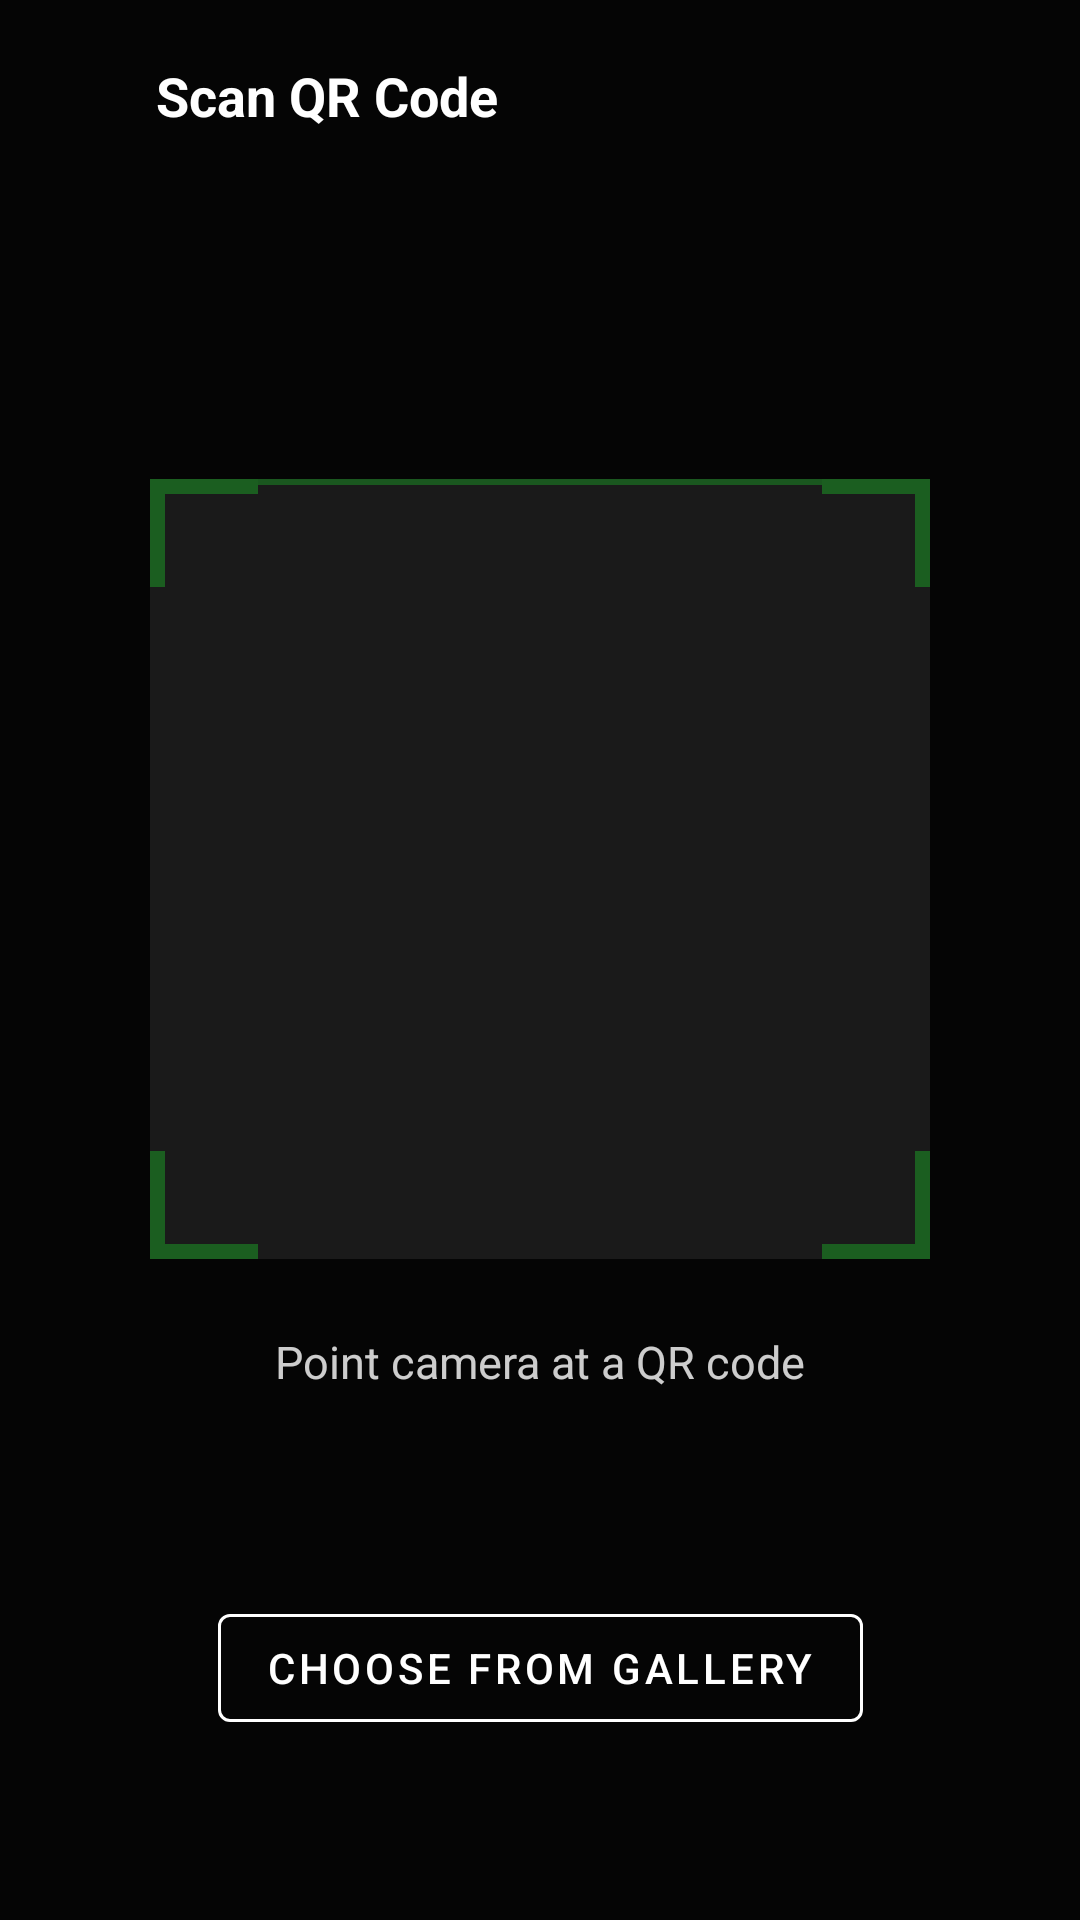

Here is an Android app screen rendered from its layout file. Give the layout XML and the strings, colors and styles it references.
<!-- AndroidManifest.xml: application theme Theme.PhinmaLostAndFound -->
<!-- res/layout/activity_scan.xml -->
<?xml version="1.0" encoding="utf-8"?>
<androidx.constraintlayout.widget.ConstraintLayout xmlns:android="http://schemas.android.com/apk/res/android"
    xmlns:app="http://schemas.android.com/apk/res-auto"
    android:layout_width="match_parent"
    android:layout_height="match_parent"
    android:background="#000000">

    
    <View
        android:id="@+id/cameraPreview"
        android:layout_width="0dp"
        android:layout_height="0dp"
        android:background="#1A1A1A"
        app:layout_constraintTop_toTopOf="parent"
        app:layout_constraintBottom_toBottomOf="parent"
        app:layout_constraintStart_toStartOf="parent"
        app:layout_constraintEnd_toEndOf="parent"/>

    
    <View
        android:layout_width="0dp"
        android:layout_height="0dp"
        android:background="#CC000000"
        app:layout_constraintTop_toTopOf="parent"
        app:layout_constraintBottom_toTopOf="@id/scannerFrame"
        app:layout_constraintStart_toStartOf="parent"
        app:layout_constraintEnd_toEndOf="parent"/>

    
    <View
        android:layout_width="0dp"
        android:layout_height="0dp"
        android:background="#CC000000"
        app:layout_constraintTop_toBottomOf="@id/scannerFrame"
        app:layout_constraintBottom_toBottomOf="parent"
        app:layout_constraintStart_toStartOf="parent"
        app:layout_constraintEnd_toEndOf="parent"/>

    
    <View
        android:layout_width="0dp"
        android:layout_height="260dp"
        android:background="#CC000000"
        app:layout_constraintTop_toTopOf="@id/scannerFrame"
        app:layout_constraintBottom_toBottomOf="@id/scannerFrame"
        app:layout_constraintStart_toStartOf="parent"
        app:layout_constraintEnd_toStartOf="@id/scannerFrame"/>

    
    <View
        android:layout_width="0dp"
        android:layout_height="260dp"
        android:background="#CC000000"
        app:layout_constraintTop_toTopOf="@id/scannerFrame"
        app:layout_constraintBottom_toBottomOf="@id/scannerFrame"
        app:layout_constraintStart_toEndOf="@id/scannerFrame"
        app:layout_constraintEnd_toEndOf="parent"/>

    
    <androidx.constraintlayout.widget.ConstraintLayout
        android:id="@+id/scannerFrame"
        android:layout_width="260dp"
        android:layout_height="260dp"
        app:layout_constraintTop_toTopOf="parent"
        app:layout_constraintBottom_toBottomOf="parent"
        app:layout_constraintStart_toStartOf="parent"
        app:layout_constraintEnd_toEndOf="parent"
        app:layout_constraintVertical_bias="0.42">

        
        <View
            android:layout_width="36dp"
            android:layout_height="5dp"
            android:background="@color/phinma_dark_green"
            app:layout_constraintTop_toTopOf="parent"
            app:layout_constraintStart_toStartOf="parent"/>
        <View
            android:layout_width="5dp"
            android:layout_height="36dp"
            android:background="@color/phinma_dark_green"
            app:layout_constraintTop_toTopOf="parent"
            app:layout_constraintStart_toStartOf="parent"/>

        
        <View
            android:layout_width="36dp"
            android:layout_height="5dp"
            android:background="@color/phinma_dark_green"
            app:layout_constraintTop_toTopOf="parent"
            app:layout_constraintEnd_toEndOf="parent"/>
        <View
            android:layout_width="5dp"
            android:layout_height="36dp"
            android:background="@color/phinma_dark_green"
            app:layout_constraintTop_toTopOf="parent"
            app:layout_constraintEnd_toEndOf="parent"/>

        
        <View
            android:layout_width="36dp"
            android:layout_height="5dp"
            android:background="@color/phinma_dark_green"
            app:layout_constraintBottom_toBottomOf="parent"
            app:layout_constraintStart_toStartOf="parent"/>
        <View
            android:layout_width="5dp"
            android:layout_height="36dp"
            android:background="@color/phinma_dark_green"
            app:layout_constraintBottom_toBottomOf="parent"
            app:layout_constraintStart_toStartOf="parent"/>

        
        <View
            android:layout_width="36dp"
            android:layout_height="5dp"
            android:background="@color/phinma_dark_green"
            app:layout_constraintBottom_toBottomOf="parent"
            app:layout_constraintEnd_toEndOf="parent"/>
        <View
            android:layout_width="5dp"
            android:layout_height="36dp"
            android:background="@color/phinma_dark_green"
            app:layout_constraintBottom_toBottomOf="parent"
            app:layout_constraintEnd_toEndOf="parent"/>

        
        <View
            android:id="@+id/scanLine"
            android:layout_width="0dp"
            android:layout_height="2dp"
            android:background="@color/phinma_dark_green"
            android:alpha="0.9"
            app:layout_constraintTop_toTopOf="parent"
            app:layout_constraintStart_toStartOf="parent"
            app:layout_constraintEnd_toEndOf="parent"/>

    </androidx.constraintlayout.widget.ConstraintLayout>

    
    <TextView
        android:layout_width="wrap_content"
        android:layout_height="wrap_content"
        android:text="Point camera at a QR code"
        android:textColor="#CCFFFFFF"
        android:textSize="15sp"
        android:layout_marginTop="24dp"
        app:layout_constraintTop_toBottomOf="@id/scannerFrame"
        app:layout_constraintStart_toStartOf="parent"
        app:layout_constraintEnd_toEndOf="parent"/>

    
    <TextView
        android:layout_width="wrap_content"
        android:layout_height="wrap_content"
        android:text="Feature coming soon"
        android:textColor="#FFFFFF"
        android:textSize="12sp"
        android:background="#80000000"
        android:paddingStart="12dp"
        android:paddingEnd="12dp"
        android:paddingTop="6dp"
        android:paddingBottom="6dp"
        android:layout_marginTop="8dp"
        app:layout_constraintTop_toBottomOf="@id/scannerFrame"
        app:layout_constraintStart_toStartOf="parent"
        app:layout_constraintEnd_toEndOf="parent"
        android:layout_marginBottom="-36dp"
        app:layout_constraintVertical_bias="0"
        android:visibility="gone"/>

    
    <LinearLayout
        android:id="@+id/scanToolbar"
        android:layout_width="0dp"
        android:layout_height="wrap_content"
        android:orientation="horizontal"
        android:gravity="center_vertical"
        android:paddingTop="8dp"
        android:paddingBottom="8dp"
        android:paddingStart="4dp"
        android:paddingEnd="16dp"
        app:layout_constraintTop_toTopOf="parent"
        app:layout_constraintStart_toStartOf="parent"
        app:layout_constraintEnd_toEndOf="parent">

        <ImageView
            android:id="@+id/closeScanButton"
            android:layout_width="48dp"
            android:layout_height="48dp"
            android:src="@drawable/ic_back"
            android:tint="@color/white"
            android:padding="12dp"
            android:contentDescription="Close"
            android:background="?attr/selectableItemBackgroundBorderless"
            android:clickable="true"
            android:focusable="true"/>

        <TextView
            android:layout_width="0dp"
            android:layout_height="wrap_content"
            android:layout_weight="1"
            android:text="Scan QR Code"
            android:textColor="@color/white"
            android:textSize="18sp"
            android:textStyle="bold"/>

        <ImageView
            android:id="@+id/flashToggleButton"
            android:layout_width="40dp"
            android:layout_height="40dp"
            android:src="@drawable/ic_flash"
            android:tint="@color/white"
            android:padding="8dp"
            android:contentDescription="Toggle Flash"
            android:background="?attr/selectableItemBackgroundBorderless"
            android:clickable="true"
            android:focusable="true"/>

    </LinearLayout>

    
    <com.google.android.material.button.MaterialButton
        android:id="@+id/chooseFromGalleryButton"
        style="@style/Widget.MaterialComponents.Button.OutlinedButton"
        android:layout_width="wrap_content"
        android:layout_height="wrap_content"
        android:text="Choose from Gallery"
        android:textColor="@color/white"
        app:strokeColor="@color/white"
        android:layout_marginBottom="60dp"
        app:layout_constraintBottom_toBottomOf="parent"
        app:layout_constraintStart_toStartOf="parent"
        app:layout_constraintEnd_toEndOf="parent"/>

</androidx.constraintlayout.widget.ConstraintLayout>
<!-- resources referenced by this layout -->
<resources>
  <color name="phinma_dark_green">#1B5E20</color>
  <color name="white">#FFFFFFFF</color>
  <style name="Theme.PhinmaLostAndFound" parent="Theme.MaterialComponents.DayNight.NoActionBar">
          
          <item name="colorPrimary">@color/phinma_dark_green</item>
          <item name="colorPrimaryVariant">@color/phinma_green</item>
          <item name="colorOnPrimary">@color/white</item>
          
          
          <item name="colorSecondary">@color/phinma_yellow</item>
          <item name="colorSecondaryVariant">@color/phinma_gold</item>
          <item name="colorOnSecondary">@color/black</item>
          
          
          <item name="android:statusBarColor">@color/phinma_dark_green</item>
          <item name="android:windowLightStatusBar">false</item>
      </style>
  <color name="phinma_green">#2E7D32</color>
  <color name="phinma_yellow">#FDD835</color>
  <color name="phinma_gold">#F9A825</color>
  <color name="black">#FF000000</color>
</resources>
